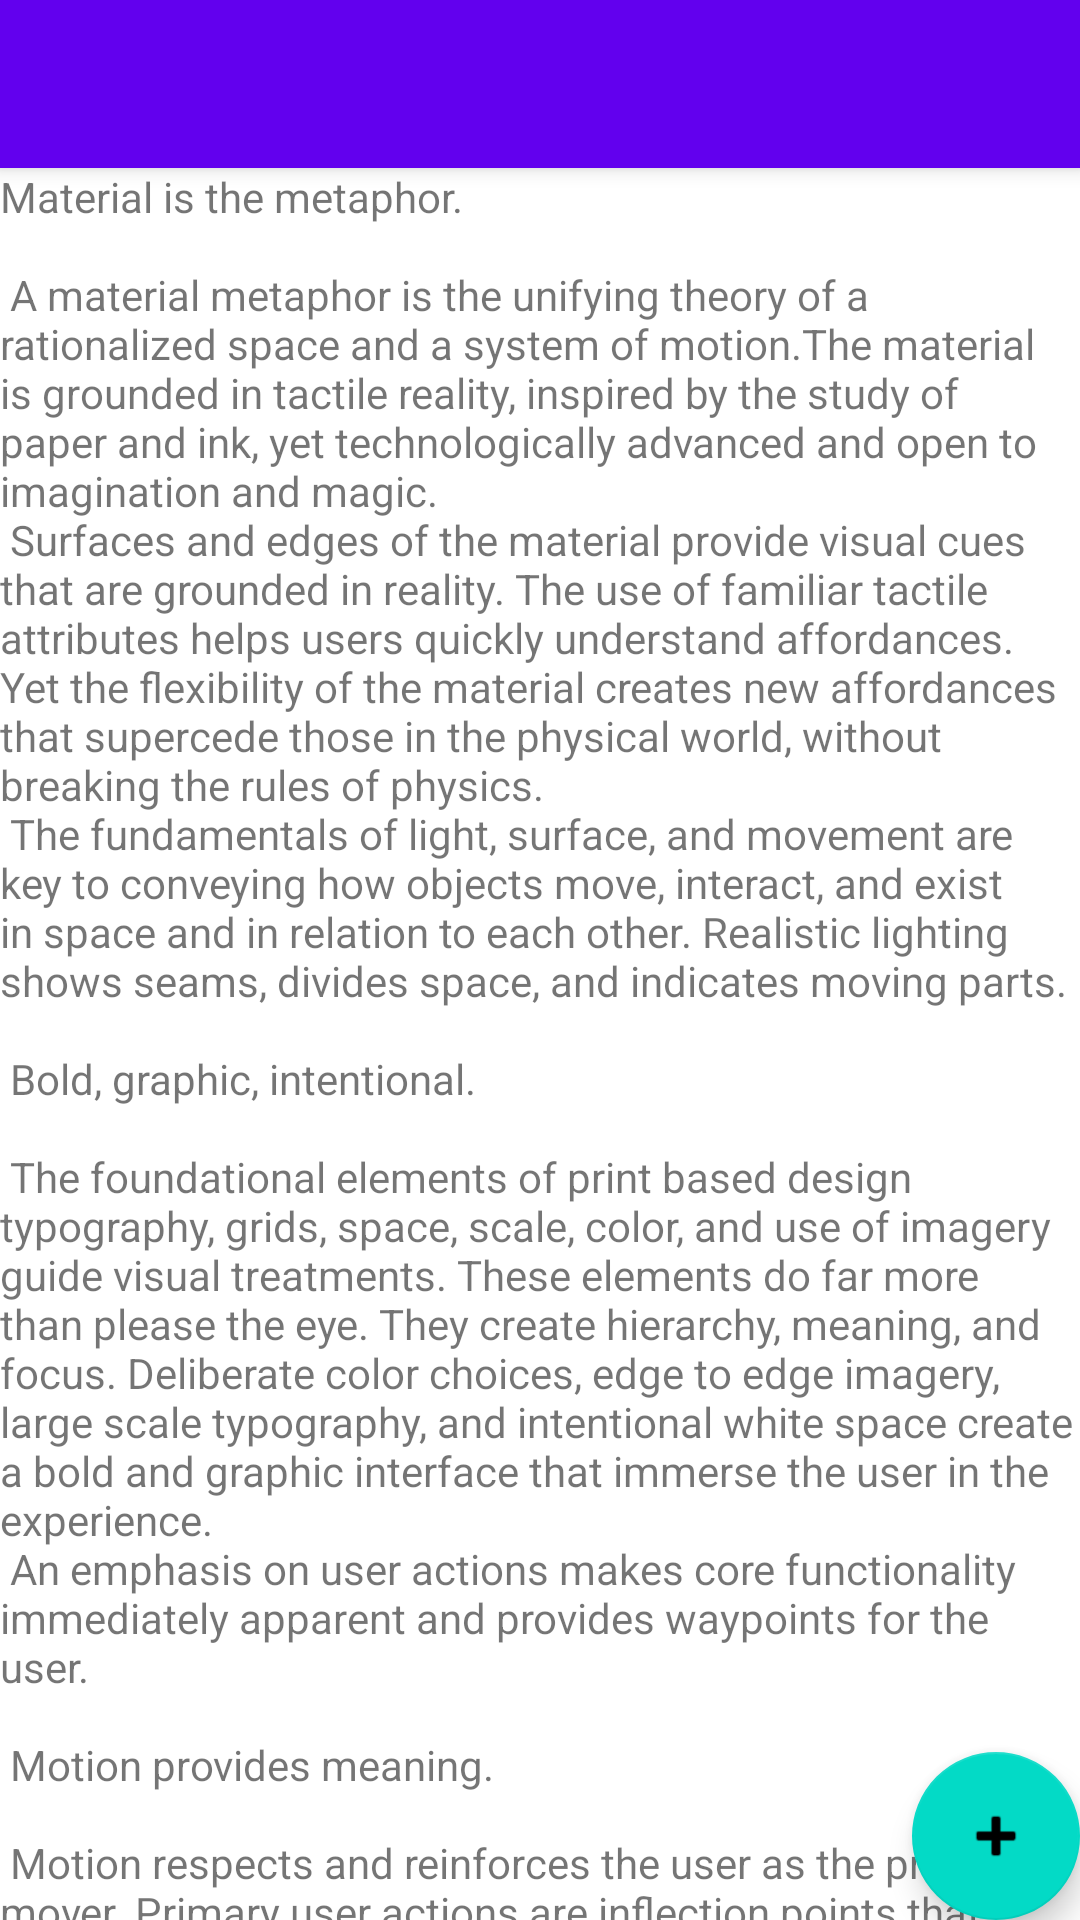

Layout XML and referenced resources for this Android screen:
<!-- AndroidManifest.xml: application theme AppTheme -->
<!-- res/layout/activity_main.xml -->
<?xml version="1.0" encoding="utf-8"?>
<androidx.coordinatorlayout.widget.CoordinatorLayout
    xmlns:android="http://schemas.android.com/apk/res/android"
    xmlns:app="http://schemas.android.com/apk/res-auto"
    xmlns:tools="http://schemas.android.com/tools"
    android:layout_width="match_parent"
    android:layout_height="match_parent"
    android:fitsSystemWindows="true"
    tools:context=".MainActivity">

    <com.google.android.material.appbar.AppBarLayout
        android:id="@+id/appBarLayout"
        android:layout_width="match_parent"
        android:layout_height="wrap_content"
        android:theme="@style/AppTheme.AppBarOverlay">

        <androidx.appcompat.widget.Toolbar
            android:id="@+id/toolbar"
            android:layout_width="match_parent"
            android:layout_height="?attr/actionBarSize"
            app:layout_scrollFlags="scroll|snap|enterAlways"
            app:popupTheme="@style/AppTheme.PopupOverlay" />
    </com.google.android.material.appbar.AppBarLayout>

    <include
        android:id="@+id/content"
        layout="@layout/activity_main_content" />

    <com.google.android.material.floatingactionbutton.FloatingActionButton
        android:id="@+id/fab"
        android:layout_width="wrap_content"
        android:layout_height="wrap_content"
        android:layout_gravity="bottom|end"
        android:layout_margin="@dimen/fab_margin"
        app:srcCompat="@android:drawable/ic_input_add" />
</androidx.coordinatorlayout.widget.CoordinatorLayout>
<!-- res/layout/activity_main_content.xml (included above) -->
<?xml version="1.0" encoding="utf-8"?>
<androidx.core.widget.NestedScrollView
    xmlns:android="http://schemas.android.com/apk/res/android"
    android:layout_width="match_parent"
    android:layout_height="match_parent"
    xmlns:app="http://schemas.android.com/apk/res-auto"
    xmlns:tools="http://schemas.android.com/tools"
    app:layout_behavior="@string/appbar_scrolling_view_behavior"
    tools:context=".MainActivity"
    tools:showIn="@layout/activity_main_content">

    <TextView
        android:layout_width="wrap_content"
        android:layout_height="wrap_content"
        android:layout_margin="@dimen/text_margin"
        android:text="@string/large_text" />
</androidx.core.widget.NestedScrollView>
<!-- resources referenced by this layout -->
<resources>

</resources>
